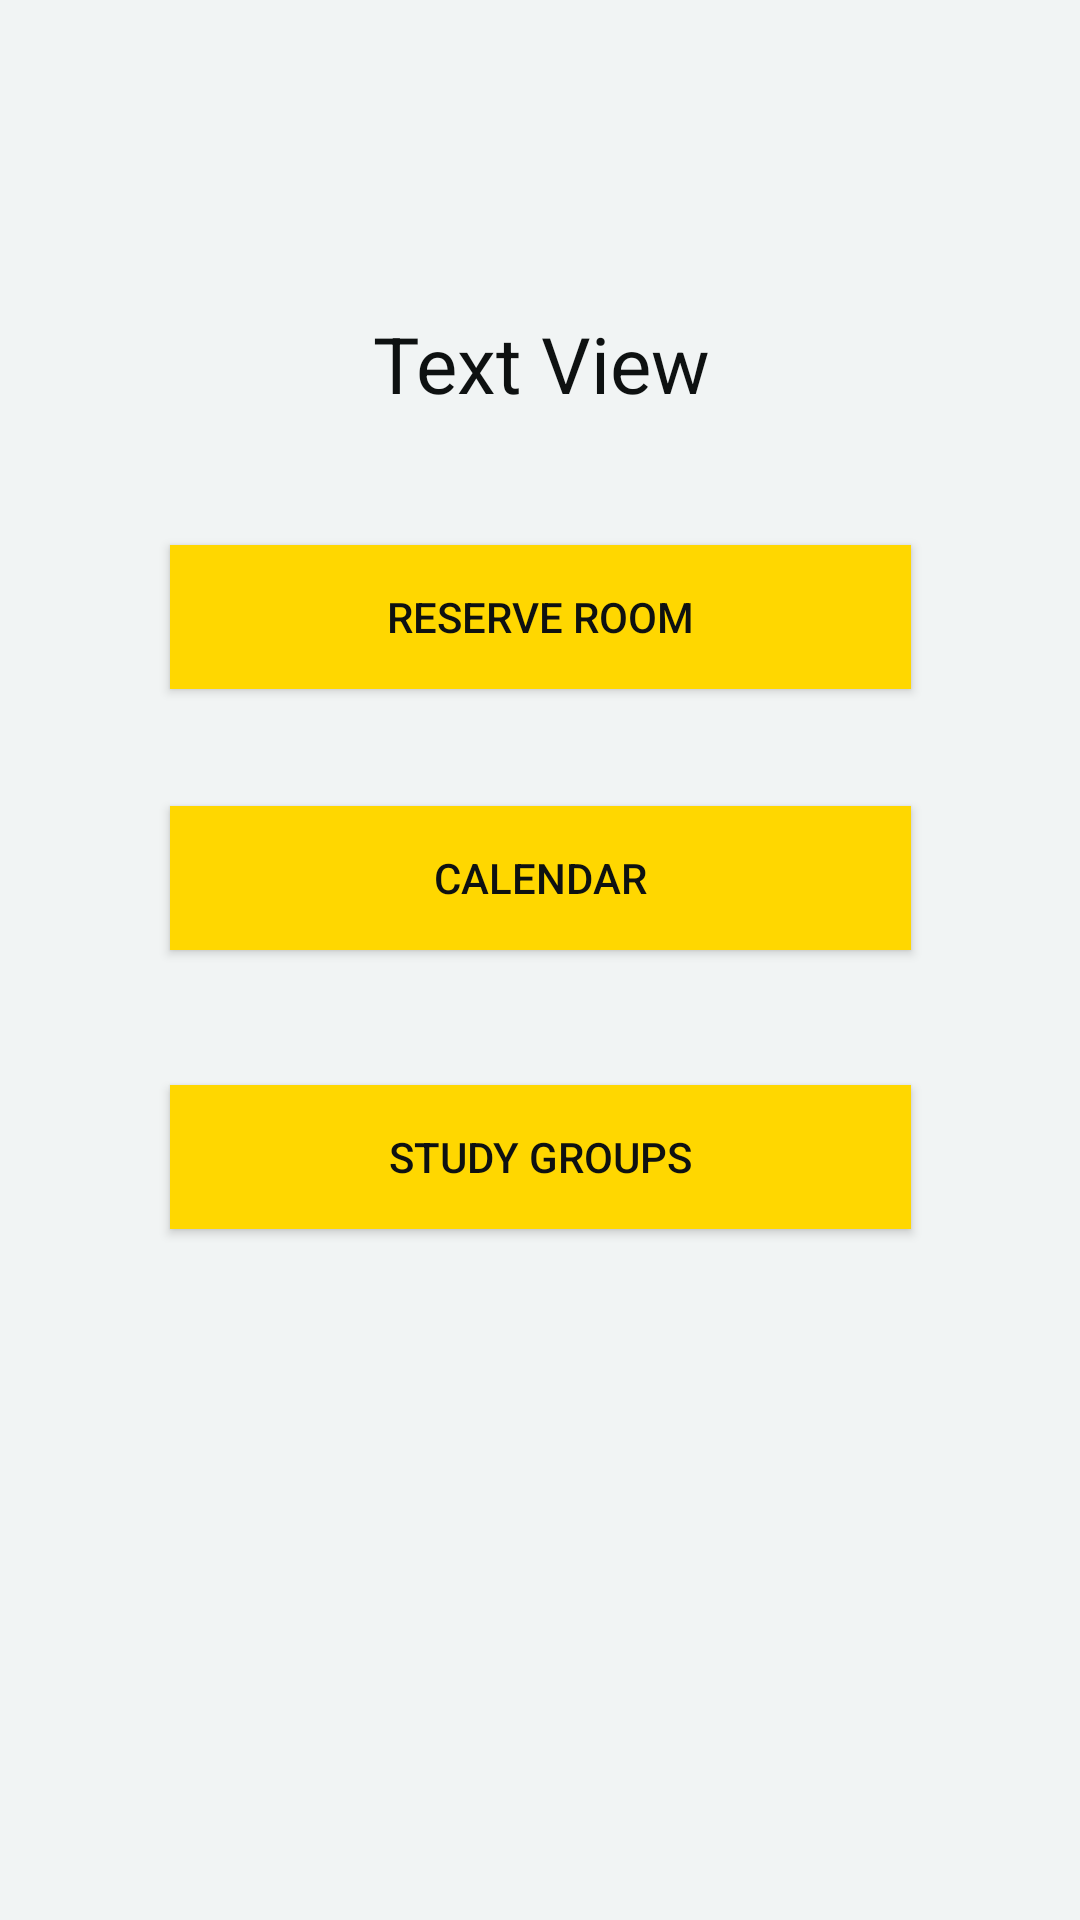

Reconstruct the res/layout file that produces this screen, plus the resources it refers to.
<!-- AndroidManifest.xml: application theme AppTheme -->
<!-- res/layout/activity_home_v2.xml -->
<?xml version="1.0" encoding="utf-8"?>

<android.support.constraint.ConstraintLayout xmlns:android="http://schemas.android.com/apk/res/android"
    xmlns:app="http://schemas.android.com/apk/res-auto"
    xmlns:tools="http://schemas.android.com/tools"
    android:layout_width="match_parent"
    android:layout_height="match_parent"
    tools:context=".HomeV2Activity">

    <RelativeLayout
        android:layout_width="368dp"
        android:layout_height="495dp"
        android:layout_marginBottom="8dp"
        android:layout_marginEnd="8dp"
        android:layout_marginStart="8dp"
        android:layout_marginTop="8dp"
        app:layout_constraintBottom_toBottomOf="parent"
        app:layout_constraintEnd_toEndOf="parent"
        app:layout_constraintStart_toStartOf="parent"
        app:layout_constraintTop_toTopOf="parent">

        <Button
            android:id="@+id/reserveRoomButton"
            android:layout_width="247dp"
            android:layout_height="wrap_content"
            android:layout_alignParentTop="true"
            android:layout_centerHorizontal="true"
            android:layout_marginTop="109dp"
            android:background="@color/gold"
            android:text="Reserve Room" />

        <Button
            android:id="@+id/calendarButton"
            android:layout_width="247dp"
            android:layout_height="wrap_content"
            android:layout_alignParentTop="true"
            android:layout_centerHorizontal="true"
            android:layout_marginTop="196dp"
            android:background="@color/gold"
            android:text="Calendar" />

        <Button
            android:id="@+id/chatButton"
            android:layout_width="247dp"
            android:layout_height="wrap_content"
            android:layout_alignParentBottom="true"
            android:layout_centerHorizontal="true"
            android:layout_marginBottom="71dp"
            android:background="@color/gold"
            android:text="Chat"
            android:visibility="invisible" />

        <Button
            android:id="@+id/toStudyGroupsButton"
            android:layout_width="247dp"
            android:layout_height="wrap_content"
            android:layout_alignParentBottom="true"
            android:layout_centerHorizontal="true"
            android:layout_marginBottom="158dp"
            android:background="@color/gold"
            android:text="Study Groups" />

        <TextView
            android:id="@+id/greeting"
            android:layout_width="wrap_content"
            android:layout_height="35dp"
            android:layout_alignParentTop="true"
            android:layout_centerHorizontal="true"
            android:layout_marginTop="31dp"
            android:gravity="center"
            android:text="Text View"
            android:textAlignment="center"
            android:textColor="@color/softBlack"

            android:textSize="26dp" />
    </RelativeLayout>
</android.support.constraint.ConstraintLayout>
<!-- resources referenced by this layout -->
<resources>
  <color name="gold">#ffd700</color>
  <color name="softBlack">#0e1111</color>
  <style name="AppTheme" parent="Theme.AppCompat.Light.DarkActionBar">
          
          <item name="colorPrimary">@color/gold</item>
          <item name="android:textColorPrimary">@color/softBlack</item>
          <item name="android:titleTextColor">@color/softBlack</item>
          <item name="colorPrimaryDark">@color/softBlack</item>
          <item name="colorAccent">@color/gold</item>
          <item name="android:windowBackground">@color/softWhite</item>
          <item name="android:colorBackground">@color/red</item>
          <item name="android:editTextBackground">@drawable/textinputborder</item>
  
      </style>
  <color name="softWhite">#F1F4F4</color>
  <color name="red">#ff0000</color>
  <!-- drawable textinputborder (drawable) -->
  <?xml version="1.0" encoding="utf-8"?>
  <shape xmlns:android="http://schemas.android.com/apk/res/android">
      android:shape="rectangle">
      <solid android:color="@color/white" />
      <stroke android:width="2.5dp"
          android:color="@color/softBlack" />
      <corners
          android:radius="4dp"/>
  </shape>
  <color name="white">#ffffff</color>
</resources>
